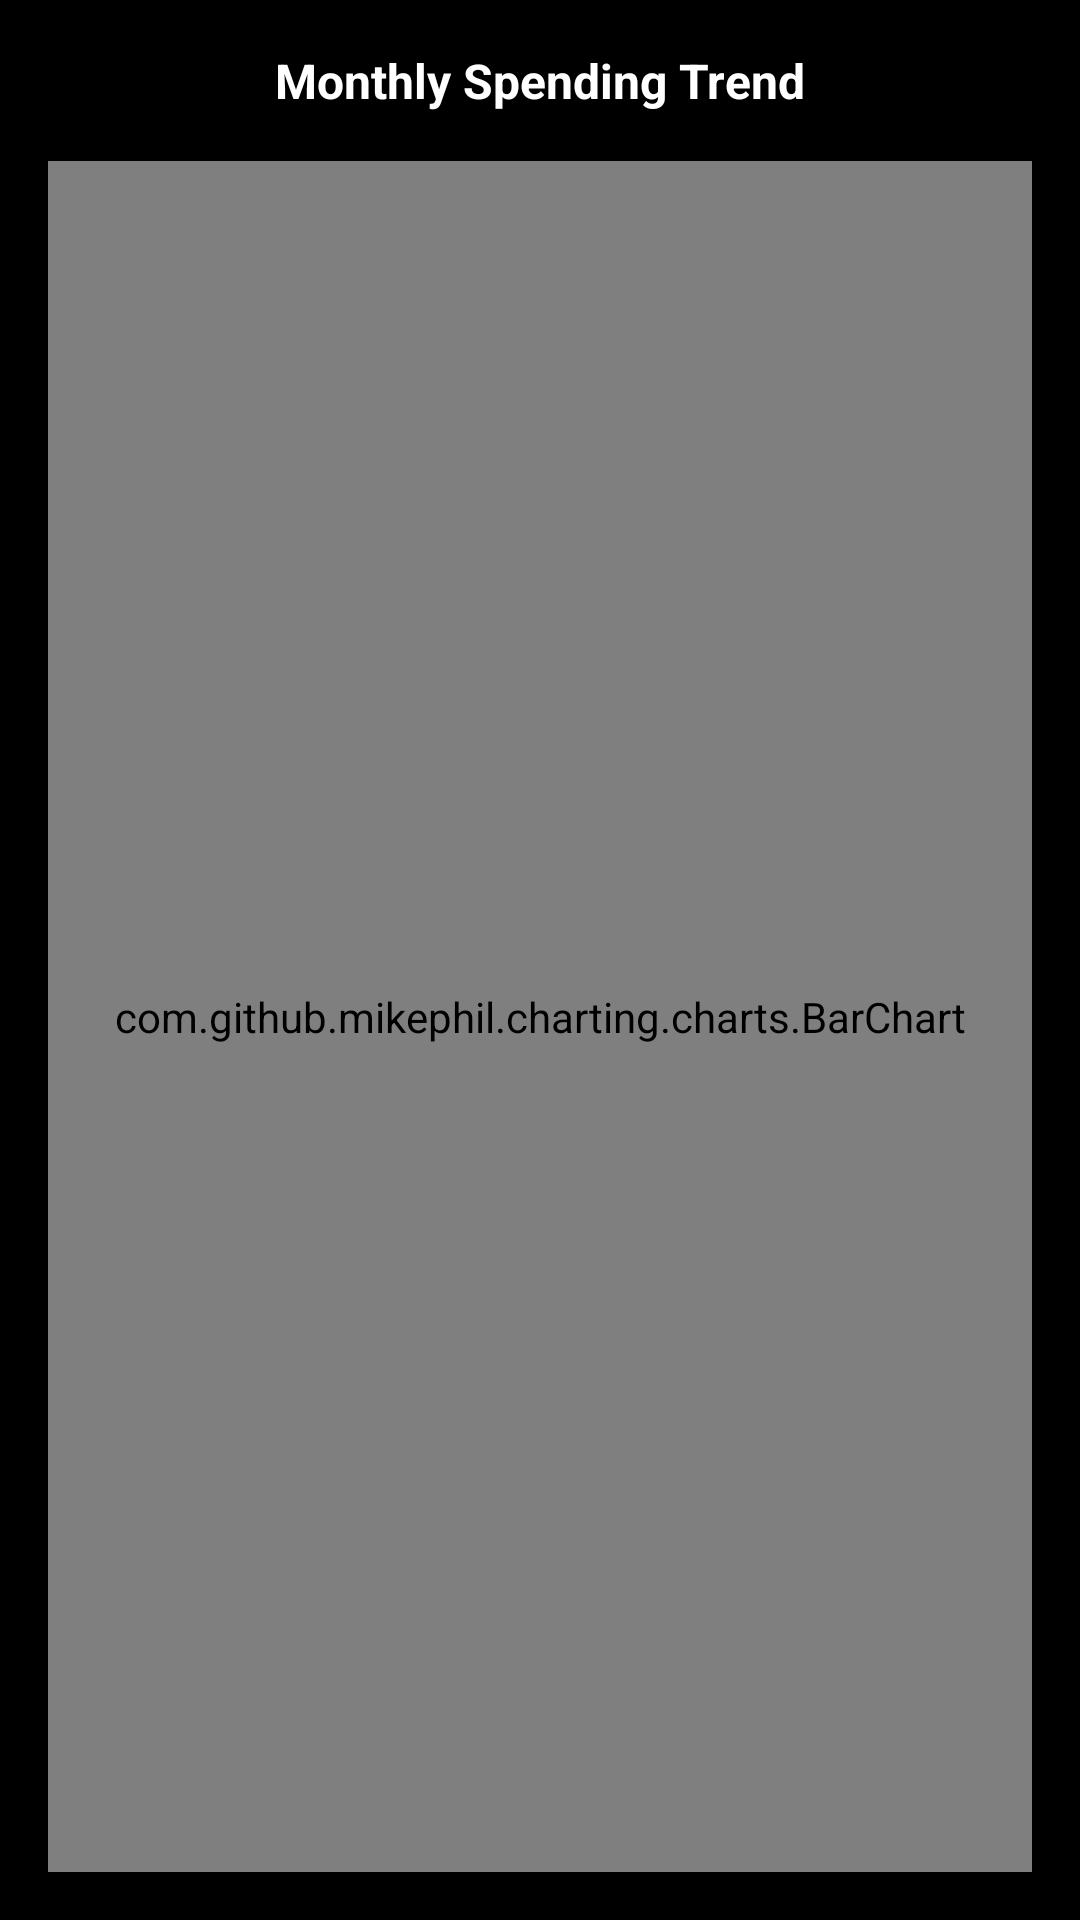

Reconstruct the res/layout file that produces this screen, plus the resources it refers to.
<!-- AndroidManifest.xml: application theme Theme.ExpenseManager -->
<!-- res/layout/chart_bar_monthly.xml -->
<?xml version="1.0" encoding="utf-8"?>
<LinearLayout xmlns:android="http://schemas.android.com/apk/res/android"
    xmlns:app="http://schemas.android.com/apk/res-auto"
    android:layout_width="match_parent"
    android:layout_height="match_parent"
    android:orientation="vertical"
    android:padding="16dp">

    
    <TextView
        android:layout_width="wrap_content"
        android:layout_height="wrap_content"
        android:text="Monthly Spending Trend"
        android:textSize="16sp"
        android:textStyle="bold"
        android:textColor="@color/text_primary"
        android:layout_gravity="center_horizontal"
        android:layout_marginBottom="16dp"
        android:drawableStart="@drawable/ic_chart"
        android:drawablePadding="8dp"
        android:drawableTint="@color/secondary" />

    
    <com.github.mikephil.charting.charts.BarChart
        android:id="@+id/barChartMonthly"
        android:layout_width="match_parent"
        android:layout_height="0dp"
        android:layout_weight="1" />

</LinearLayout>
<!-- resources referenced by this layout -->
<resources>
  <color name="secondary">#ff6b35</color>
  <color name="text_primary">#ffffff</color>
  <style name="Theme.ExpenseManager" parent="Theme.Material3.DayNight">
          <item name="colorPrimary">@color/primary</item>
          <item name="colorPrimaryVariant">@color/primary_dark</item>
          <item name="colorOnPrimary">@color/text_on_primary</item>
          
          <item name="colorSecondary">@color/secondary</item>
          <item name="colorSecondaryVariant">@color/secondary_dark</item>
          <item name="colorOnSecondary">@color/white</item>
          
          <item name="colorSurface">@color/surface</item>
          <item name="colorOnSurface">@color/text_primary</item>
          
          <item name="colorError">@color/error</item>
          <item name="colorOnError">@color/white</item>
          
          <item name="android:colorBackground">@color/background</item>
          <item name="colorOnBackground">@color/text_primary</item>
          
          <item name="android:statusBarColor">@color/primary</item>
          <item name="android:windowLightStatusBar" tools:targetApi="m">false</item>
      </style>
  <color name="primary">#3f51b5</color>
  <color name="primary_dark">#1a237e</color>
  <color name="text_on_primary">#ffffff</color>
  <color name="secondary_dark">#c53d13</color>
  <color name="white">#FFFFFFFF</color>
  <color name="surface">#1e1e1e</color>
  <color name="error">#e53e3e</color>
  <color name="background">#000000</color>
</resources>
